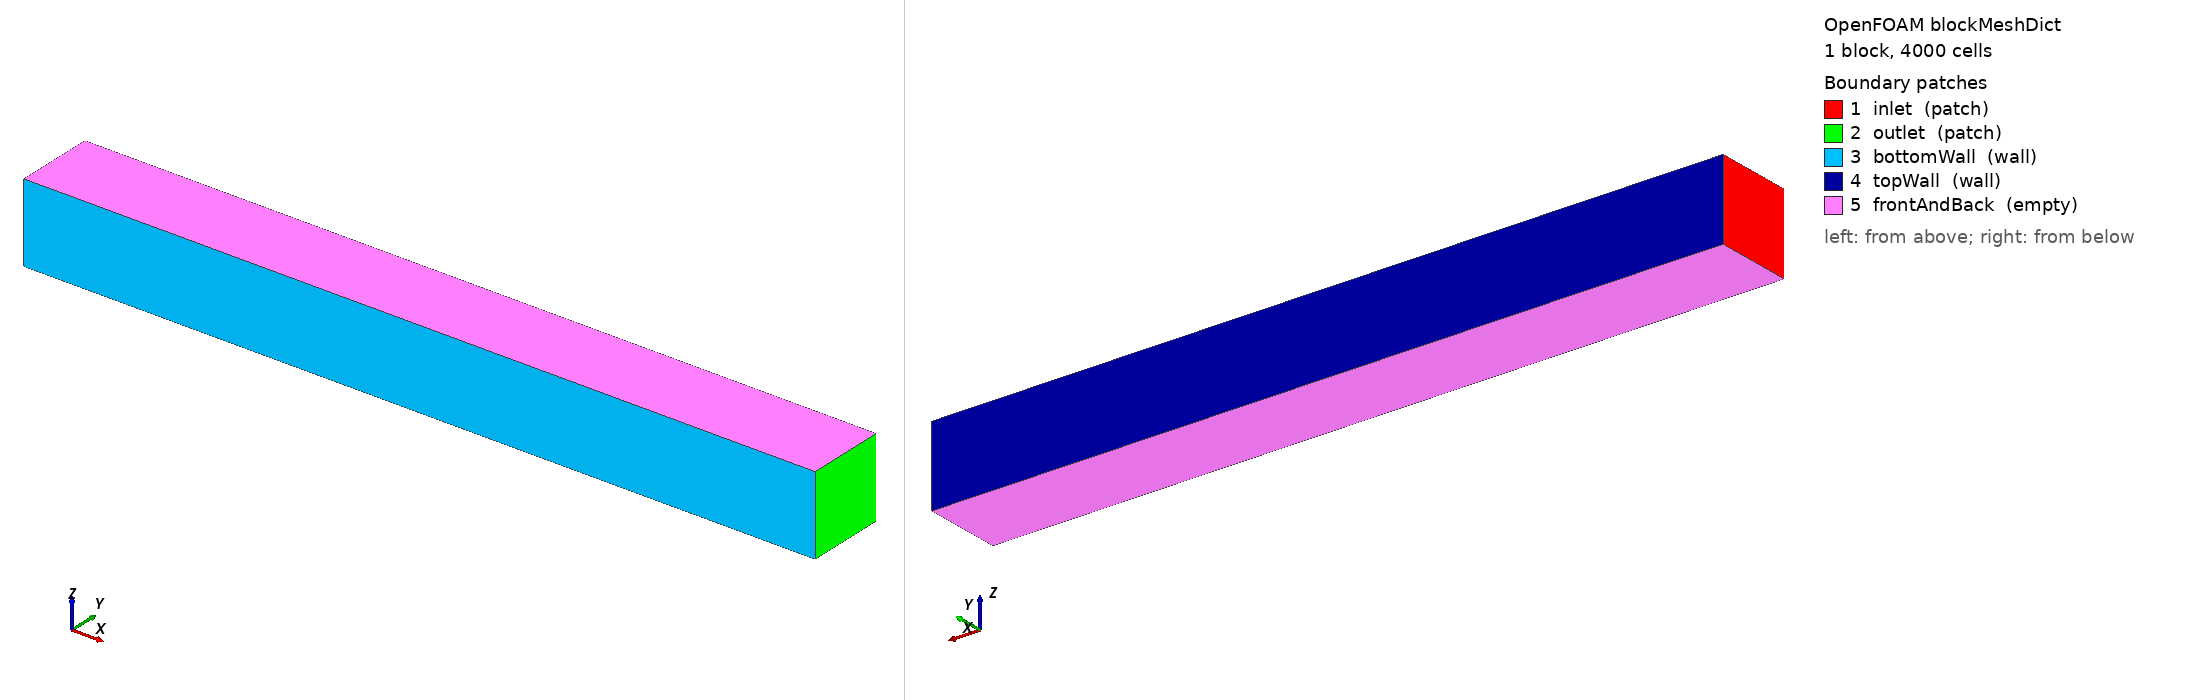

OpenFOAM case: the mesh blockMesh builds from blockMeshDict, 1 block(s), 4000 cells. Boundary patches (legend numbers): 1 inlet (patch), 2 outlet (patch), 3 bottomWall (wall), 4 topWall (wall), 5 frontAndBack (empty). Left view from above one corner, right view from below the opposite corner. Boundary conditions: 0 field file(s) under 0/; 0 of 5 drawn patches have an entry in a shipped field file.

=== system/blockMeshDict ===
FoamFile { version 2.0; format ascii; class dictionary; object blockMeshDict; }
scale 1;
vertices ( (0 0 0) (10 0 0) (10 1 0) (0 1 0) (0 0 1) (10 0 1) (10 1 1) (0 1 1) );
blocks ( hex (0 1 2 3 4 5 6 7) (100 40 1) simpleGrading (1 1 1) );
boundary
(
    inlet  { type patch; faces ((0 3 7 4)); }
    outlet { type patch; faces ((1 5 6 2)); }
    bottomWall { type wall; faces ((0 4 5 1)); }
    topWall    { type wall; faces ((3 2 6 7)); }
    frontAndBack { type empty; faces ((0 1 2 3) (4 5 6 7)); }
);


=== system/controlDict ===
FoamFile { version 2.0; format ascii; class dictionary; object controlDict; }
application simpleFoam; startFrom startTime; startTime 0; stopAt endTime;
endTime 600; deltaT 1; writeControl timeStep; writeInterval 600; purgeWrite 1;
writeFormat ascii; writePrecision 10; timeFormat general; timePrecision 6;
functions
{
    wallShearStress1 { type wallShearStress; libs (fieldFunctionObjects); patches (bottomWall); executeControl onEnd; writeControl none; }
    wallSample { type surfaces; libs (sampling); executeControl onEnd; writeControl onEnd; surfaceFormat raw; fields (wallShearStress); interpolate false;
                 surfaces ( bottomWall { type patch; patches (bottomWall); } ); }
}
